Dataset: dataset (GitHub, eWingEye/CNN_Aspergillus). Classes: Aspergillus flavus strain AI2, Aspergillus clavatus strain AI1, Aspergillus flavus strain AI1, Aspergillus fumigatus strain A293, Aspergillus nidulans strain TN02A7, Aspergillus niger strain AI1, Aspergillus terreus strain AI1.

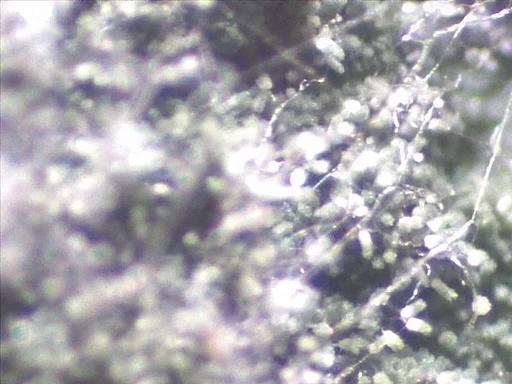
Label: Aspergillus nidulans strain TN02A7

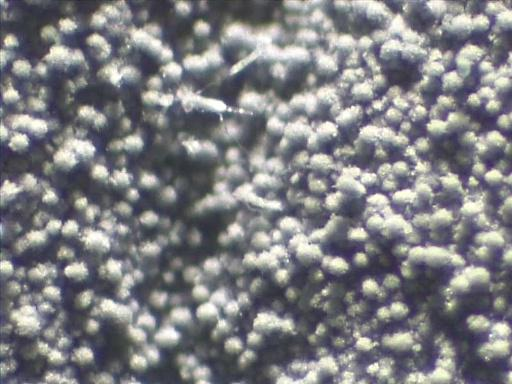
Label: Aspergillus fumigatus strain A293

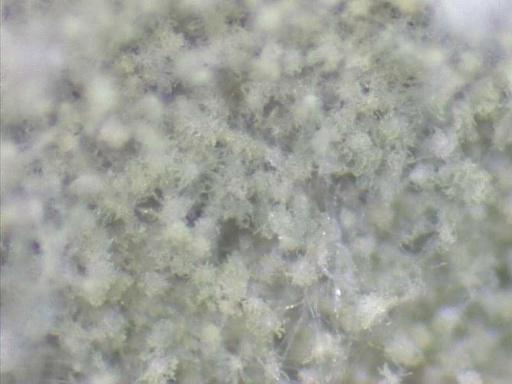
Label: Aspergillus flavus strain AI2

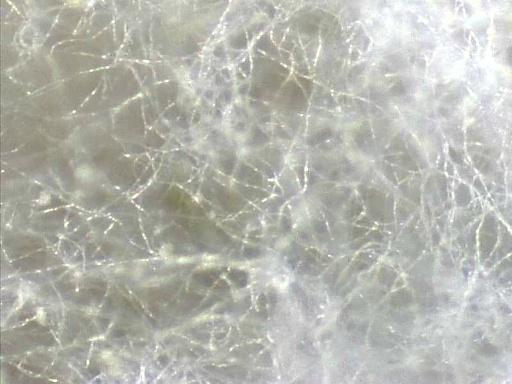
Label: Aspergillus flavus strain AI1

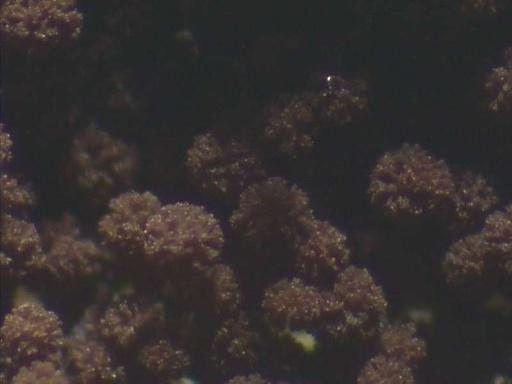
Label: Aspergillus niger strain AI1

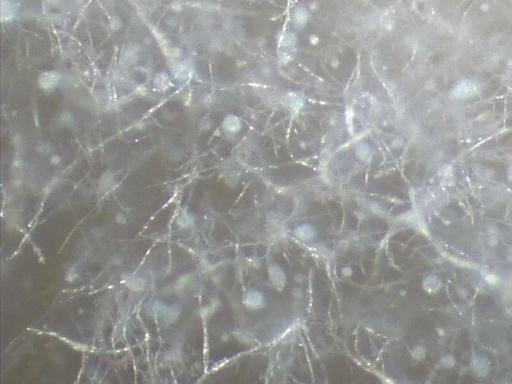
Label: Aspergillus clavatus strain AI1
